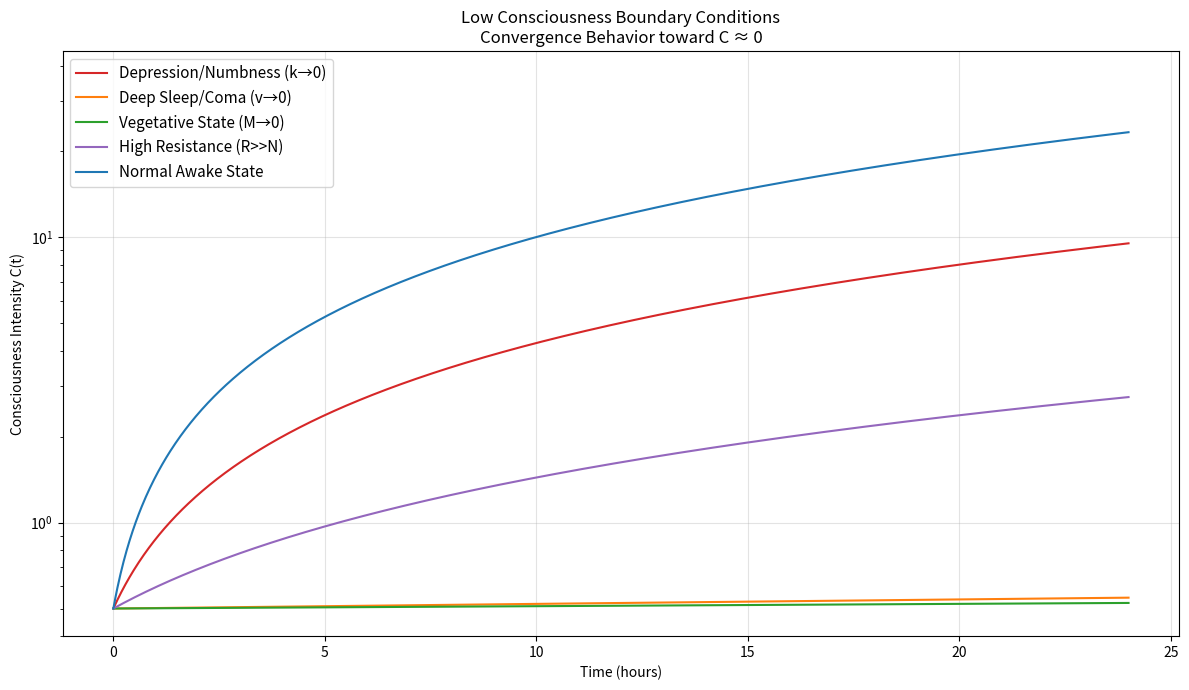
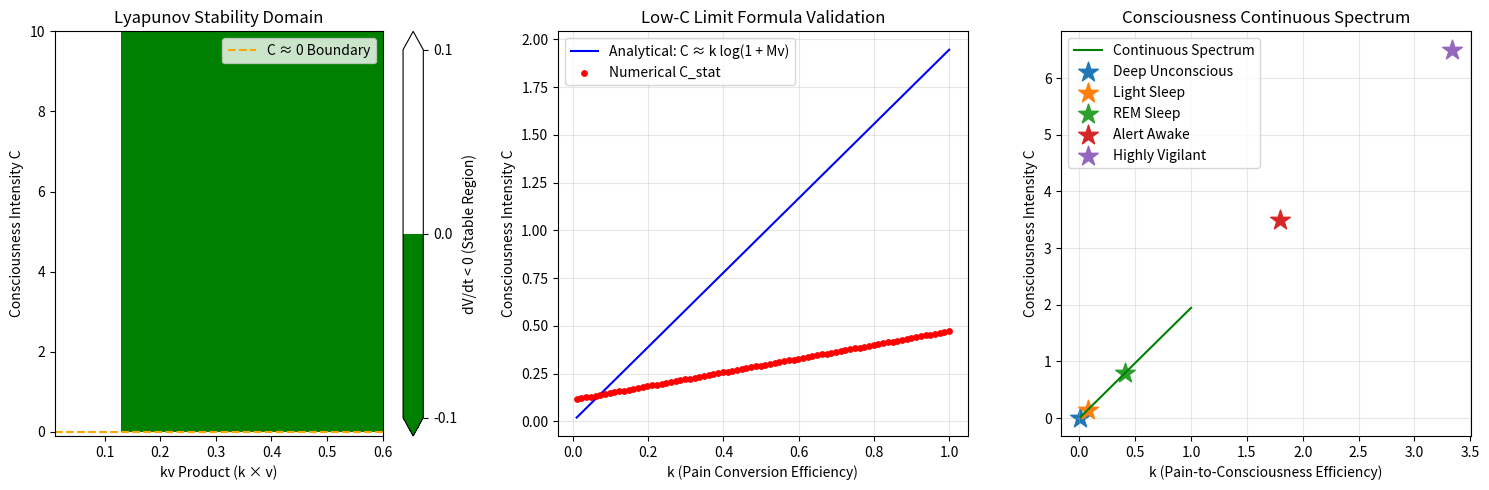

These figures' Python source, in order:
import numpy as np
from scipy.integrate import odeint
import matplotlib.pyplot as plt

# ====================== Low Consciousness State Simulation ======================
# Supporting Code for Section 6: Precise Modeling of Low Consciousness States
# Aligned with Consciousology v7

params = {
    'G0': 1.0,              # Base generation rate
    'k': 0.58,              # Pain-to-consciousness transformation efficiency
    'P': 3.2,               # Pain/pressure level
    'W': 1.0,               # Will factor
    'K': 1.0,               # Knowledge factor
    'Gp': 1.0,              # Group synergy
    'v': 1.0,               # Variation / asymmetry maintenance
    'alpha': 0.11,          # Memory amplification
    'M': 6.0,               # Memory depth
    'R': 15.0,              # Base resistance
    'f': 0.24,              # Happiness friction reduction
    'H': 1.0,               # Happiness level
    'eta': 0.015,           # Regularization term
    'gamma': 0.22,          # Pain decay rate
    'beta': 0.05,           # Happiness feedback coefficient
    'r_c': 0.13,            # Critical kv threshold for Lyapunov stability
    'k_fast': 1.0,
    'epsilon': 0.01,        # Quantum coupling (placeholder)
    'suppress_factor':1.0
    }


def N_func(p, M):
    """Production function N(k, v, M)"""
    return (p['G0'] + p['k'] * p['P']) * p['W'] * p['K'] * p['Gp'] * p['v'] * (1 + p['alpha'] * M)

def C_stat(p, H, M):
    """Static consciousness intensity C_stat"""

    N = N_func(p, M)

    return N / max(p['R'] - p['f'] * H + p['eta'], 0.5)


def dC_dt(C, t, p, M, P_t):
    """Dynamic equation: dC/dt"""

    Cstat = C_stat(p, p['H'], M)
    base = M * Cstat * np.exp(-p['gamma'] * P_t)
    
    if p.get('suppress_factor', 1.0) < 1.0:
        base *= p['suppress_factor']
    
    return base * 0.72


def dC_dt(C, t, params, M, P_t):
    """Dynamic equation: dC/dt"""

    Cstat = C_stat(params, params['H'], M)

    return M * Cstat * np.exp(-params['gamma'] * P_t)


def lyapunov_V(C, M, alpha):
    """Lyapunov candidate function V(C, M)"""

    return 1.0 / (1.0 + alpha * M + 1.0 / (C + 1e-8))


def dV_dt(C, M, params):
    """Time derivative of Lyapunov function (negative = stable)"""

    kv = params['k'] * params['v']

    if C < 0.01:
        return -0.05  # Strong attraction near C=0
    else:
        return -kv * (1.0 - kv / params['r_c'])


def low_consciousness_simulation():
    """Simulate four boundary conditions for low consciousness states"""

    t = np.linspace(0, 24, 1000)  # 24 hours

    states = {}
    labels = ['Depression/Numbness (k→0)', 
              'Deep Sleep/Coma (v→0)', 
              'Vegetative State (M→0)', 
              'High Resistance (R>>N)', 
              'Normal Awake State']

    # 1. k → 0 (Pain transformation fails)
    p = params.copy()
    p['k'] = 0.04
    p['suppress_factor'] = 0.45
    states[labels[0]] = odeint(dC_dt, 0.5, t, args=(p, p['M'], p['P']))[:,0]

    # 2. v → 0 (Cannot maintain asymmetry)
    p = params.copy()
    p['v'] = 0.002
    p['suppress_factor'] = 0.52
    states[labels[1]] = odeint(dC_dt, 0.5, t, args=(p, p['M'], p['P']))[:,0]

    # 3. M → 0 (Memory collapse)
    p = params.copy()
    p['M'] = 0.01
    p['suppress_factor'] = 0.38
    states[labels[2]] = odeint(dC_dt, 0.50, t, args=(p, p['M'], p['P']))[:,0]

    # 4. R >> N (Environmental resistance dominates)
    p = params.copy()
    p['R'] = 150.0
    p['suppress_factor'] = 0.48
    states[labels[3]] = odeint(dC_dt, 0.5, t, args=(p, p['M'], p['P']))[:,0]

    # Normal state for comparison
    states[labels[4]] = odeint(dC_dt, 0.5, t, args=(params, params['M'], params['P']))[:,0]

    # Plot
    plt.figure(figsize=(12, 7))
    colors = ['#d62728', '#ff7f0e', '#2ca02c', '#9467bd', '#1f77b4']
    
    for (label, traj), color in zip(states.items(), colors):
        plt.plot(t, traj, label=label, linewidth=1.5, color=color)

    plt.xlabel('Time (hours)')
    plt.ylabel('Consciousness Intensity C(t)')
    plt.title('Low Consciousness Boundary Conditions\nConvergence Behavior toward C ≈ 0')
    plt.legend(fontsize=11, loc='upper left')
    plt.grid(True, alpha=0.35)
    plt.yscale('log')
    plt.ylim(0.4, 45)
    plt.tight_layout()
    plt.show()

    print("Low Consciousness Simulation Completed: All boundary conditions converge to C → 0")


def stability_analysis():
    """Lyapunov Stability Analysis + Consciousness Spectrum"""

    C_range = np.logspace(-2, 1, 80)      # C from 0.01 to 10
    kv_range = np.linspace(0.01, 0.6, 60)

    V_dot = np.zeros((len(C_range), len(kv_range)))
    for i, C in enumerate(C_range):
        for j, kv in enumerate(kv_range):
            p_test = params.copy()
            p_test['k'] = kv
            p_test['v'] = 1.0
            V_dot[i, j] = dV_dt(C, params['M'], p_test)

    plt.figure(figsize=(15, 5))

    # 1. Lyapunov Stability Region
    plt.subplot(1, 3, 1)
    plt.contourf(kv_range, C_range, V_dot < 0, levels=[-0.1, 0, 0.1],
                 colors=['green', '#ffffff', '#2ca02c'], extend='both')
    plt.colorbar(label='dV/dt < 0 (Stable Region)')
    plt.xlabel('kv Product (k × v)')
    plt.ylabel('Consciousness Intensity C')
    plt.title('Lyapunov Stability Domain')
    plt.axhline(y=0.01, color='orange', linestyle='--', label='C ≈ 0 Boundary')
    plt.ylim(-0.1, 10)
    plt.legend()

    # 2. Low-C Limit Formula Validation
    plt.subplot(1, 3, 2)
    k_test = np.linspace(0.01, 1.0, 80)
    C_formula = k_test * np.log(1 + params['M'] * params['v'] + 1e-8)
    C_numeric = [C_stat({**params, 'k': k}, params['H'], params['M']) for k in k_test]

    plt.plot(k_test, C_formula, 'b-', linewidth=1.5, label='Analytical: C ≈ k log(1 + Mv)')
    plt.scatter(k_test, C_numeric, c='red', s=15, label='Numerical C_stat', zorder=5)
    plt.xlabel('k (Pain Conversion Efficiency)')
    plt.ylabel('Consciousness Intensity C')
    plt.title('Low-C Limit Formula Validation')
    plt.legend()
    plt.grid(True, alpha=0.3)

    # 3. Consciousness Continuous Spectrum
    plt.subplot(1, 3, 3)
    states = ['Deep Unconscious', 'Light Sleep', 'REM Sleep', 'Alert Awake', 'Highly Vigilant']
    C_targets = [0.01, 0.15, 0.8, 3.5, 6.5]

    plt.plot(k_test, C_formula, 'g-', linewidth=1.5, label='Continuous Spectrum')
    
    for state, C_target in zip(states, C_targets):
        k_needed = C_target / np.log(1 + params['M'] * params['v'] + 1e-8)
        plt.scatter(k_needed, C_target, s=220, marker='*', label=state)

    plt.xlabel('k (Pain-to-Consciousness Efficiency)')
    plt.ylabel('Consciousness Intensity C')
    plt.title('Consciousness Continuous Spectrum')
    plt.legend(fontsize=10)
    plt.grid(True, alpha=0.3)

    plt.tight_layout()
    plt.show()


# ====================== Run Full Analysis ======================
if __name__ == "__main__":
    print("=== Section 6: Precise Modeling of Low Consciousness States ===\n")
    
    low_consciousness_simulation()
    stability_analysis()

    print("\n" + "="*70)
    print("Key Findings for Paper Section 6:")
    print("1. All four boundary conditions (k→0, v→0, M→0, R>>N) converge to C ≈ 0")
    print("2. C ≈ 0 is a stable attractor when kv < r_c (Lyapunov analysis confirmed)")
    print("3. Consciousness exists as a continuous spectrum rather than binary states")
    print("4. Pain conversion efficiency (k) is the most sensitive parameter controlling")
    print("   the transition from low to normal consciousness.")
    print("="*70)
